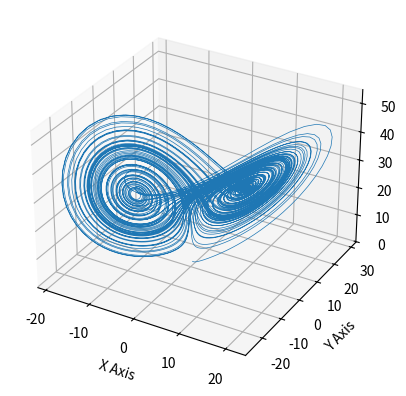

Here is the Python script that generated this plot:
import numpy as np
import matplotlib.pyplot as plt
from mpl_toolkits.mplot3d import Axes3D

# Lorenz system parameters
sigma = 10.0
rho = 28.0
beta = 8.0 / 3.0

# Time parameters
dt = 0.01
num_steps = 10000

# Initialize arrays
xs = np.empty(num_steps + 1)
ys = np.empty(num_steps + 1)
zs = np.empty(num_steps + 1)

# Initial conditions
xs[0], ys[0], zs[0] = 0.0, 1.0, 1.05

# Euler method to solve the Lorenz system
for i in range(num_steps):
    x_dot = sigma * (ys[i] - xs[i])
    y_dot = xs[i] * (rho - zs[i]) - ys[i]
    z_dot = xs[i] * ys[i] - beta * zs[i]
    xs[i + 1] = xs[i] + x_dot * dt
    ys[i + 1] = ys[i] + y_dot * dt
    zs[i + 1] = zs[i] + z_dot * dt

# Plotting the Lorenz attractor
fig = plt.figure()
ax = fig.add_subplot(111, projection='3d')
ax.plot(xs, ys, zs, lw=0.5)
ax.set_xlabel("X Axis")
ax.set_ylabel("Y Axis")
ax.set_zlabel("Z Axis")
plt.show()
